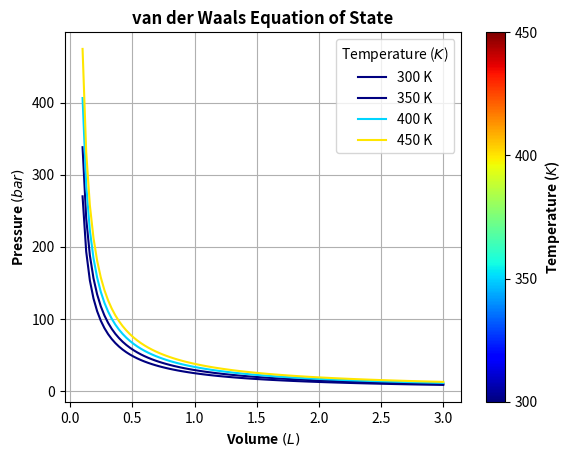

This chart was generated by the following Python code:
import numpy as np
import matplotlib as mpl
import matplotlib.pyplot as plt

# Физические константы
R = 0.08314  # Литр·бар/(моль·К)
a = 1.39     # Константа (пример, для CH4)
b = 0.039    # Константа (пример, для CH4)

# Данные
myT = np.array([300, 350, 400, 450])  # Температуры (K)
myV = np.linspace(0.1, 3, 100)  # Объемы (L)
myP = []

# Рассчитываем давление для каждой температуры
for T in myT:
    P = (R * T) / (myV - b) - a / (myV ** 2)  # Уравнение ван-дер-Ваальса
    myP.append(P)

# Цветовая шкала
c = np.arange(1, len(myT) + 1)
norm = mpl.colors.Normalize(vmin=c.min(), vmax=c.max())
cmap = mpl.cm.ScalarMappable(norm=norm, cmap=mpl.cm.jet)
cmap.set_array([])

# График
plt.grid()

for i, yi in enumerate(myP):
    plt.plot(myV, yi, label=f"{myT[i]} K", c=cmap.to_rgba(i))

plt.title("van der Waals Equation of State", weight="bold")
plt.xlabel("Volume $(L)$", weight="bold")
plt.ylabel("Pressure $(bar)$", weight="bold")

# Добавление цветовой шкалы
cbar = plt.colorbar(cmap, ax=plt.gca())
cbar.set_ticks(c)
cbar.set_ticklabels(myT)
cbar.ax.set_ylabel("Temperature ($K$)", weight="bold")

plt.legend(title="Temperature ($K$)")
plt.show()
